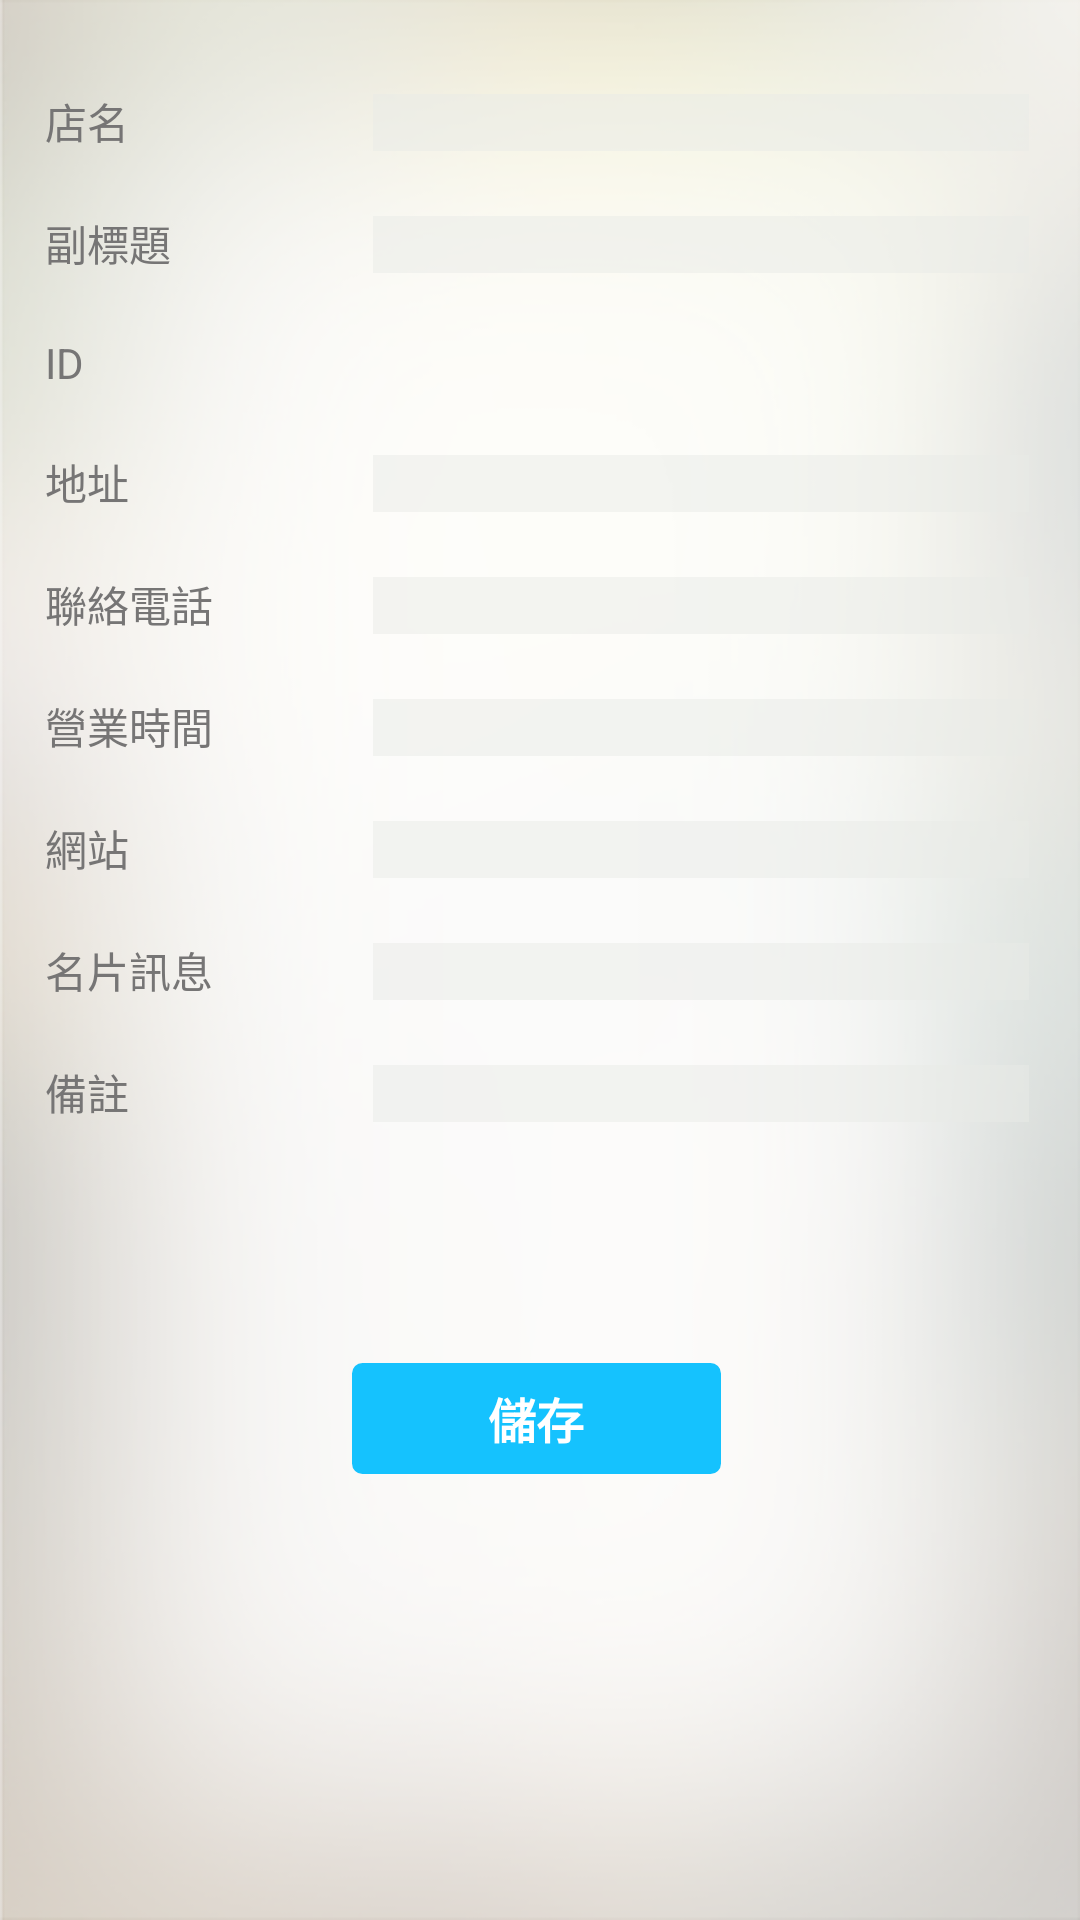

This screen was rendered from an Android layout file. Write that file and the resources it references.
<!-- AndroidManifest.xml: application theme AppTheme -->
<!-- res/layout/activity_modify_merchant.xml -->
<?xml version="1.0" encoding="utf-8"?>
<ScrollView xmlns:android="http://schemas.android.com/apk/res/android"
    android:layout_width="match_parent"
    android:fillViewport="true"
    android:scrollbars="none"
    android:background="@mipmap/page_bg"
    android:layout_height="match_parent">
    <LinearLayout
        android:paddingLeft="@dimen/dp_fifteen"
        android:paddingRight="@dimen/dp_seventeen"
        android:layout_width="match_parent"
        android:layout_height="wrap_content"
        android:orientation="vertical">
        <LinearLayout
            android:layout_marginTop="@dimen/dp_thirty"
            android:layout_width="match_parent"
            android:layout_height="wrap_content"
            android:orientation="horizontal">
            <TextView
                android:layout_weight="1"
                android:textColor="#767575"
                android:layout_width="@dimen/dp_zero"
                android:layout_height="wrap_content"
                android:textSize="@dimen/sp_forteen"
                android:text="@string/settings_merchant_name"/>
            <EditText
                android:textCursorDrawable="@null"
                android:textColorHint="@color/black_one"
                android:textColor="@color/black"
                android:id="@+id/modify_merchant_name"
                android:layout_weight="2"
                android:layout_width="@dimen/dp_zero"
                android:textSize="@dimen/sp_forteen"
                android:layout_height="wrap_content"
                android:background="@color/merchant_bg_color"/>
        </LinearLayout>
        <LinearLayout
            android:layout_marginTop="@dimen/dp_twenty"
            android:layout_width="match_parent"
            android:layout_height="wrap_content"
            android:orientation="horizontal">
            <TextView
                android:textColor="#767575"
                android:layout_weight="1"
                android:layout_width="@dimen/dp_zero"
                android:layout_height="wrap_content"
                android:textSize="@dimen/sp_forteen"
                android:text="@string/settings_merchant_name_vice"/>
            <EditText
                android:textCursorDrawable="@null"
                android:textColorHint="@color/black_one"
                android:textColor="@color/black"
                android:id="@+id/modify_merchant_vicename"
                android:layout_weight="2"
                android:layout_width="@dimen/dp_zero"
                android:layout_height="wrap_content"
                android:textSize="@dimen/sp_forteen"
                android:background="@color/merchant_bg_color"/>
        </LinearLayout>
        <LinearLayout
            android:layout_marginTop="@dimen/dp_twenty"
            android:layout_width="match_parent"
            android:layout_height="wrap_content"
            android:orientation="horizontal">
            <TextView
                android:textColor="#767575"
                android:layout_weight="1"
                android:layout_width="@dimen/dp_zero"
                android:layout_height="wrap_content"
                android:textSize="@dimen/sp_forteen"
                android:text="@string/settings_id"/>
            <TextView
                android:textColor="@color/black"
                android:id="@+id/modify_merchant_id"
                android:layout_weight="2"
                android:textSize="@dimen/sp_forteen"
                android:layout_width="@dimen/dp_zero"
                android:layout_height="wrap_content"/>
        </LinearLayout>
        <LinearLayout
            android:layout_marginTop="@dimen/dp_twenty"
            android:layout_width="match_parent"
            android:layout_height="wrap_content"
            android:orientation="horizontal">
            <TextView
                android:textColor="#767575"
                android:layout_weight="1"
                android:layout_width="@dimen/dp_zero"
                android:layout_height="wrap_content"
                android:textSize="@dimen/sp_forteen"
                android:text="@string/settings_addr"/>
            <EditText
                android:maxLines="2"
                android:textCursorDrawable="@null"
                android:textColor="#424243"
                android:id="@+id/modify_merchant_addr"
                android:layout_weight="2"
                android:layout_width="@dimen/dp_zero"
                android:layout_height="wrap_content"
                android:textSize="@dimen/sp_forteen"
                android:background="@color/merchant_bg_color"/>
        </LinearLayout>
        <LinearLayout
            android:layout_marginTop="@dimen/dp_twenty"
            android:layout_width="match_parent"
            android:layout_height="wrap_content"
            android:orientation="horizontal">
            <TextView
                android:textColor="#767575"
                android:layout_weight="1"
                android:layout_width="@dimen/dp_zero"
                android:layout_height="wrap_content"
                android:textSize="@dimen/sp_forteen"
                android:text="@string/settings_link"/>
            <EditText
                android:textCursorDrawable="@null"
                android:textColor="#424243"
                android:id="@+id/modify_merchant_link"
                android:layout_weight="2"
                android:layout_width="@dimen/dp_zero"
                android:layout_height="wrap_content"
                android:textSize="@dimen/sp_forteen"
                android:background="@color/merchant_bg_color"/>
        </LinearLayout>
        <LinearLayout
            android:layout_marginTop="@dimen/dp_twenty"
            android:layout_width="match_parent"
            android:layout_height="wrap_content"
            android:orientation="horizontal">
            <TextView
                android:textColor="#767575"
                android:layout_weight="1"
                android:layout_width="@dimen/dp_zero"
                android:layout_height="wrap_content"
                android:textSize="@dimen/sp_forteen"
                android:text="@string/settings_onTime"/>
            <EditText
                android:textCursorDrawable="@null"
                android:textColor="#424243"
                android:id="@+id/modify_merchant_showTime"
                android:layout_weight="2"
                android:layout_width="@dimen/dp_zero"
                android:layout_height="wrap_content"
                android:textSize="@dimen/sp_forteen"
                android:background="@color/merchant_bg_color"/>
        </LinearLayout>
        <LinearLayout
            android:layout_marginTop="@dimen/dp_twenty"
            android:layout_width="match_parent"
            android:layout_height="wrap_content"
            android:orientation="horizontal">
            <TextView
                android:textColor="#767575"
                android:layout_weight="1"
                android:layout_width="@dimen/dp_zero"
                android:layout_height="wrap_content"
                android:textSize="@dimen/sp_forteen"
                android:text="@string/settings_web"/>
            <EditText
                android:textCursorDrawable="@null"
                android:textColor="#424243"
                android:id="@+id/modify_merchant_web"
                android:layout_weight="2"
                android:layout_width="@dimen/dp_zero"
                android:layout_height="wrap_content"
                android:textSize="@dimen/sp_forteen"
                android:background="@color/merchant_bg_color"/>
        </LinearLayout>
        <LinearLayout
            android:layout_marginTop="@dimen/dp_twenty"
            android:layout_width="match_parent"
            android:layout_height="wrap_content"
            android:orientation="horizontal">
            <TextView
                android:textColor="#767575"
                android:layout_weight="1"
                android:layout_width="@dimen/dp_zero"
                android:layout_height="wrap_content"
                android:textSize="@dimen/sp_forteen"
                android:text="@string/settings_card"/>
            <EditText
                android:textCursorDrawable="@null"
                android:textColor="#424243"
                android:id="@+id/modify_merchant_card"
                android:layout_weight="2"
                android:layout_width="@dimen/dp_zero"
                android:layout_height="wrap_content"
                android:maxLines="2"
                android:textSize="@dimen/sp_forteen"
                android:background="@color/merchant_bg_color"/>
        </LinearLayout>
        <LinearLayout
            android:layout_marginTop="@dimen/dp_twenty"
            android:layout_width="match_parent"
            android:layout_height="wrap_content"
            android:orientation="horizontal">
            <TextView
                android:textColor="#767575"
                android:layout_weight="1"
                android:layout_width="@dimen/dp_zero"
                android:layout_height="wrap_content"
                android:textSize="@dimen/sp_forteen"
                android:text="@string/settings_remark"/>
            <EditText
                android:textCursorDrawable="@null"
                android:textColor="#424243"
                android:id="@+id/modify_merchant_remark"
                android:layout_weight="2"
                android:layout_width="@dimen/dp_zero"
                android:layout_height="wrap_content"
                android:textSize="@dimen/sp_forteen"
                android:maxLines="2"
                android:background="@color/merchant_bg_color"/>
        </LinearLayout>

        <TextView
            android:id="@+id/modify_merchant_save_btn"
            android:layout_marginTop="@dimen/dp_eighty"
            android:textSize="@dimen/sp_sixteen"
            android:text="@string/settings_merchant_save"
            android:textColor="@color/white"
            android:layout_width="@dimen/dp_hundred_twenty_three"
            android:layout_height="@dimen/dp_thirty_seven"
            android:gravity="center"
            android:textStyle="bold"
            android:layout_gravity="center_horizontal"
            android:background="@drawable/btn_special_bg"/>

    </LinearLayout>

</ScrollView>
<!-- resources referenced by this layout -->
<resources>
  <color name="black">#000000</color>
  <color name="black_one">#686868</color>
  <color name="merchant_bg_color">#80e9ebe8</color>
  <color name="white">#ffffff</color>
  <dimen name="dp_eighty">80dp</dimen>
  <dimen name="dp_fifteen">15dp</dimen>
  <dimen name="dp_hundred_twenty_three">123dp</dimen>
  <dimen name="dp_seventeen">17dp</dimen>
  <dimen name="dp_thirty">30dp</dimen>
  <dimen name="dp_thirty_seven">37dp</dimen>
  <dimen name="dp_twenty">20dp</dimen>
  <dimen name="dp_zero">0dp</dimen>
  <dimen name="sp_forteen">14sp</dimen>
  <dimen name="sp_sixteen">16sp</dimen>
  <!-- drawable btn_special_bg (drawable) -->
  <?xml version="1.0" encoding="utf-8"?>
  <shape xmlns:android="http://schemas.android.com/apk/res/android"
      android:shape="rectangle">
      <stroke android:width="1dp" android:color="@color/tab_colo_checked"></stroke>
      
      <solid android:color="@color/tab_colo_checked"></solid>
      
      <corners android:radius="3dp" />
  </shape>
  <!-- mipmap page_bg (drawable) -->
  <?xml version="1.0" encoding="utf-8"?>
  <selector xmlns:android="http://schemas.android.com/apk/res/android">
  
      <item><shape android:shape="rectangle">
              <gradient android:angle="45.0" android:endColor="#ADADAD" android:centerColor="#F0F0F0" android:startColor="#ADADAD" />
          </shape></item>
  
  </selector>
  <string name="settings_addr">地址</string>
  <string name="settings_card">名片訊息</string>
  <string name="settings_id">ID</string>
  <string name="settings_link">聯絡電話</string>
  <string name="settings_merchant_name">店名</string>
  <string name="settings_merchant_name_vice">副標題</string>
  <string name="settings_merchant_save">儲存</string>
  <string name="settings_onTime">營業時間</string>
  <string name="settings_remark">備註</string>
  <string name="settings_web">網站</string>
  <style name="AppTheme" parent="Theme.AppCompat.Light.NoActionBar">
          
          <item name="colorPrimary">@color/colorPrimary</item>
          <item name="colorPrimaryDark">@color/colorPrimaryDark</item>
          <item name="colorAccent">@color/colorAccent</item>
      </style>
  <color name="tab_colo_checked">#15c2fe</color>
  <color name="colorPrimary">#3F51B5</color>
  <color name="colorPrimaryDark">#303F9F</color>
  <color name="colorAccent">#FF4081</color>
</resources>
